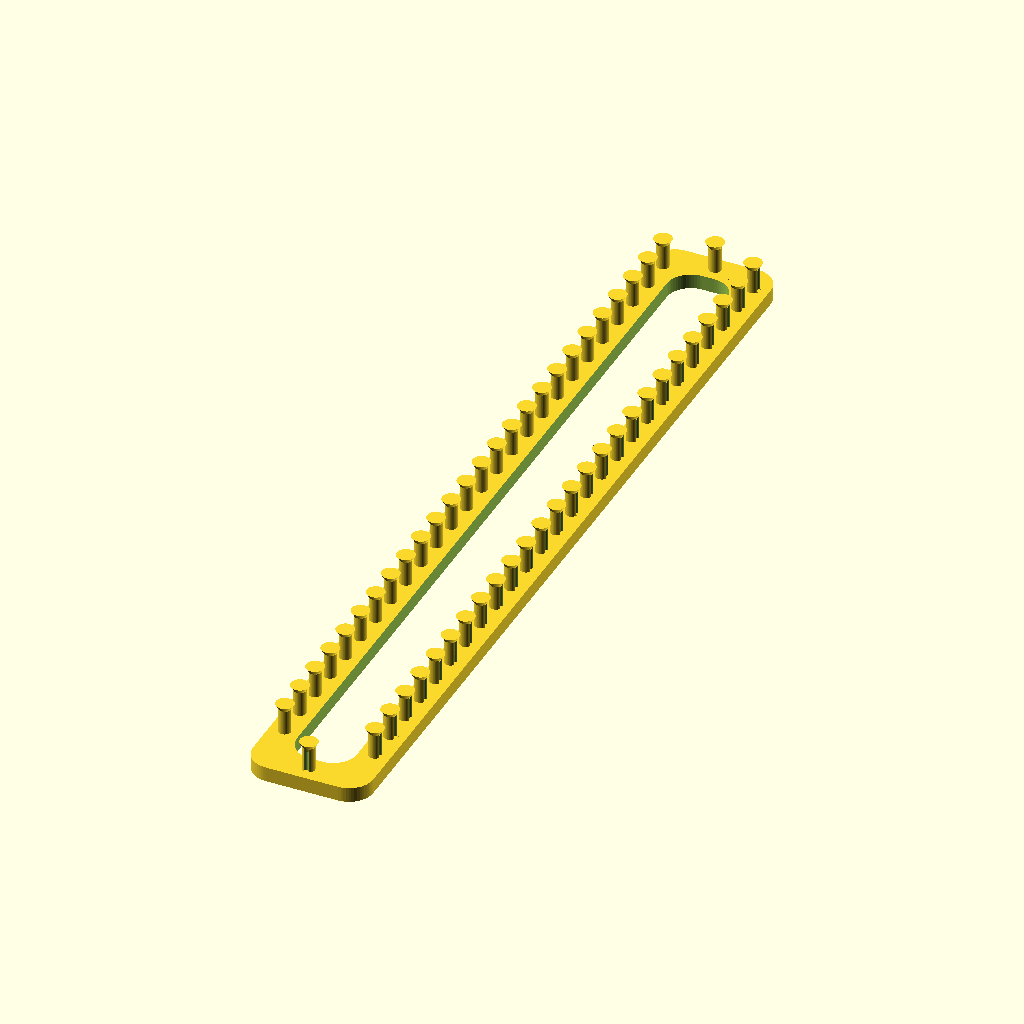
Cell 1 — every parameter at its default value.
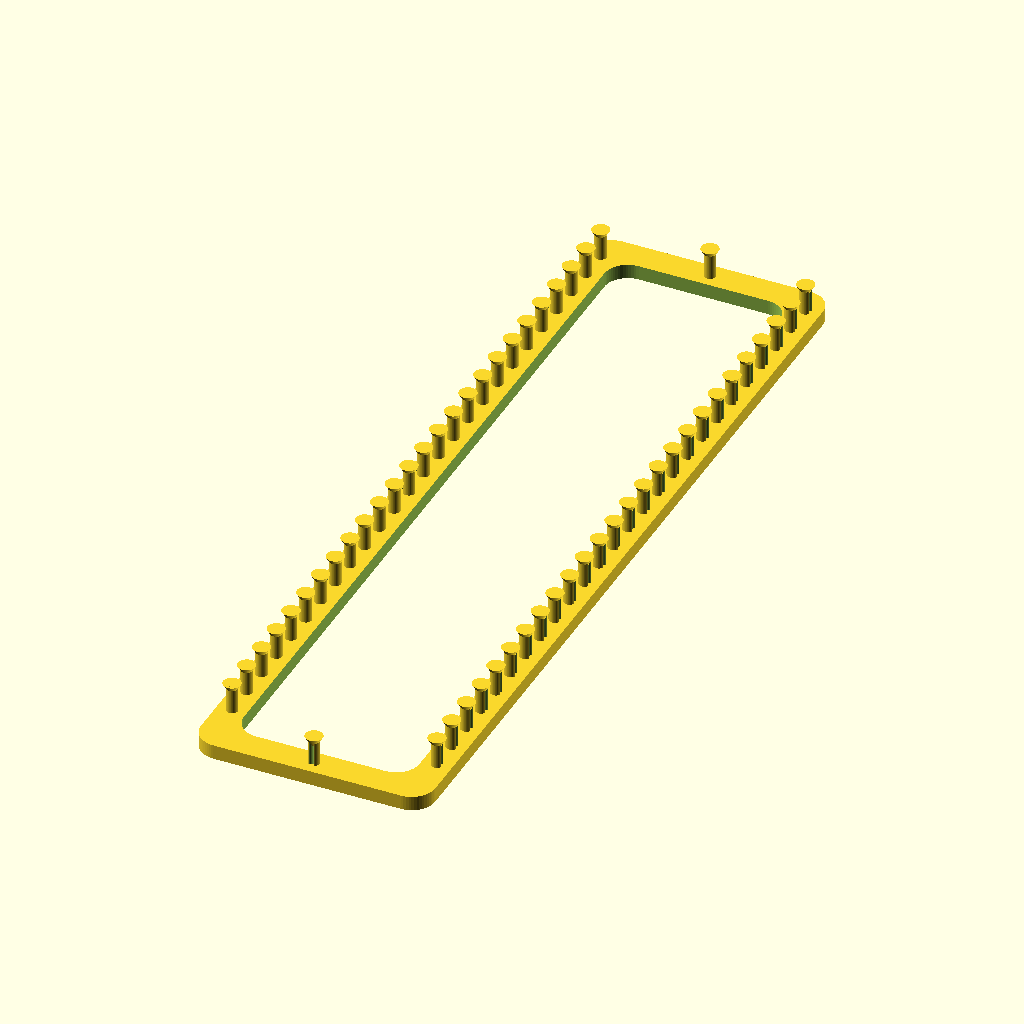
Cell 2: the same model with width = 40.
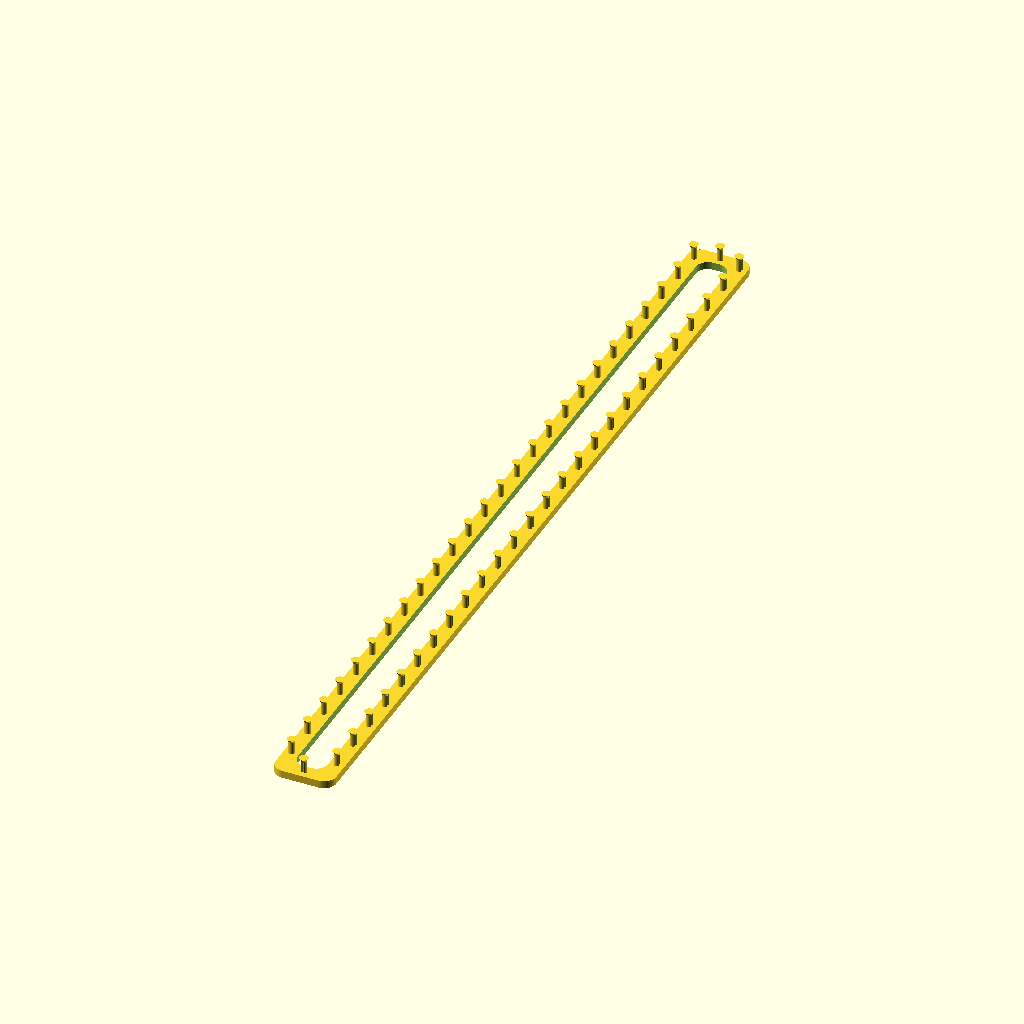
Cell 3: length = 300 (everything else at default).
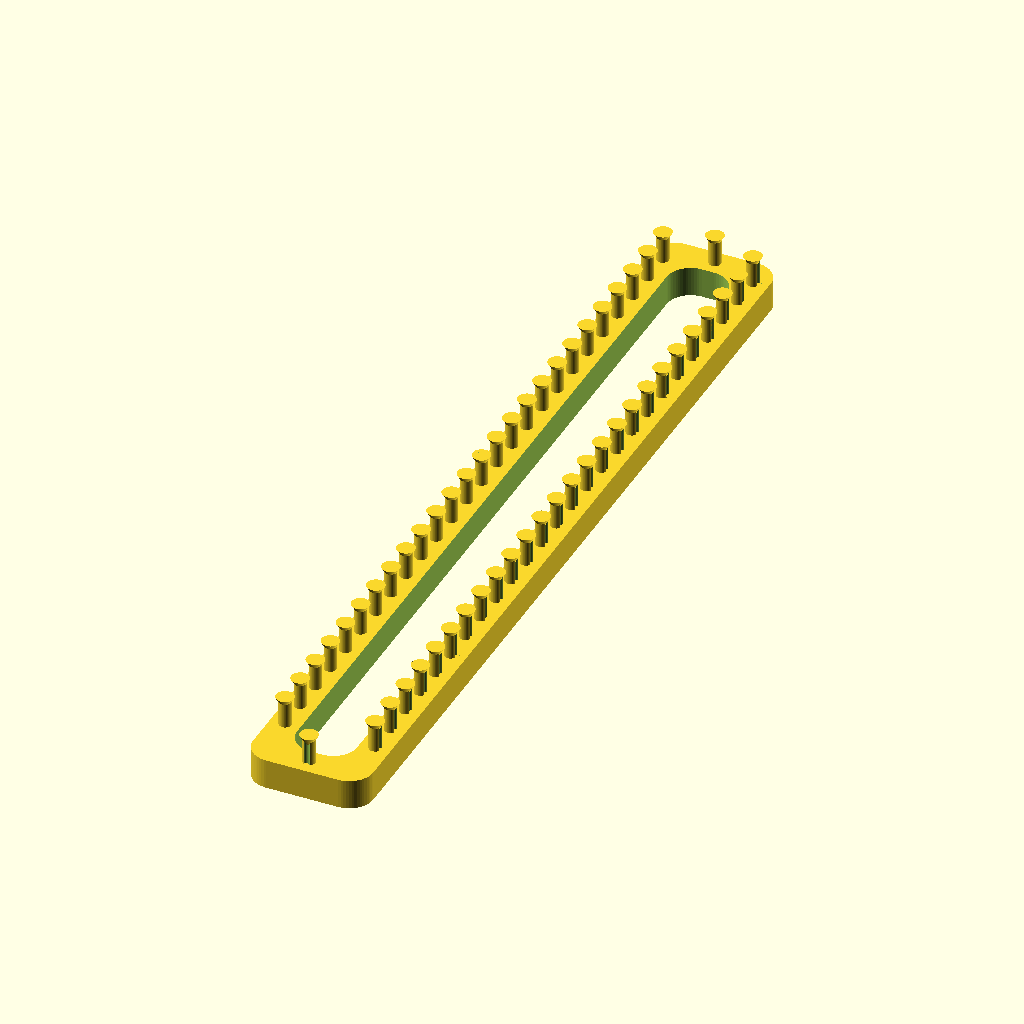
Cell 4: height = 5 (everything else at default).
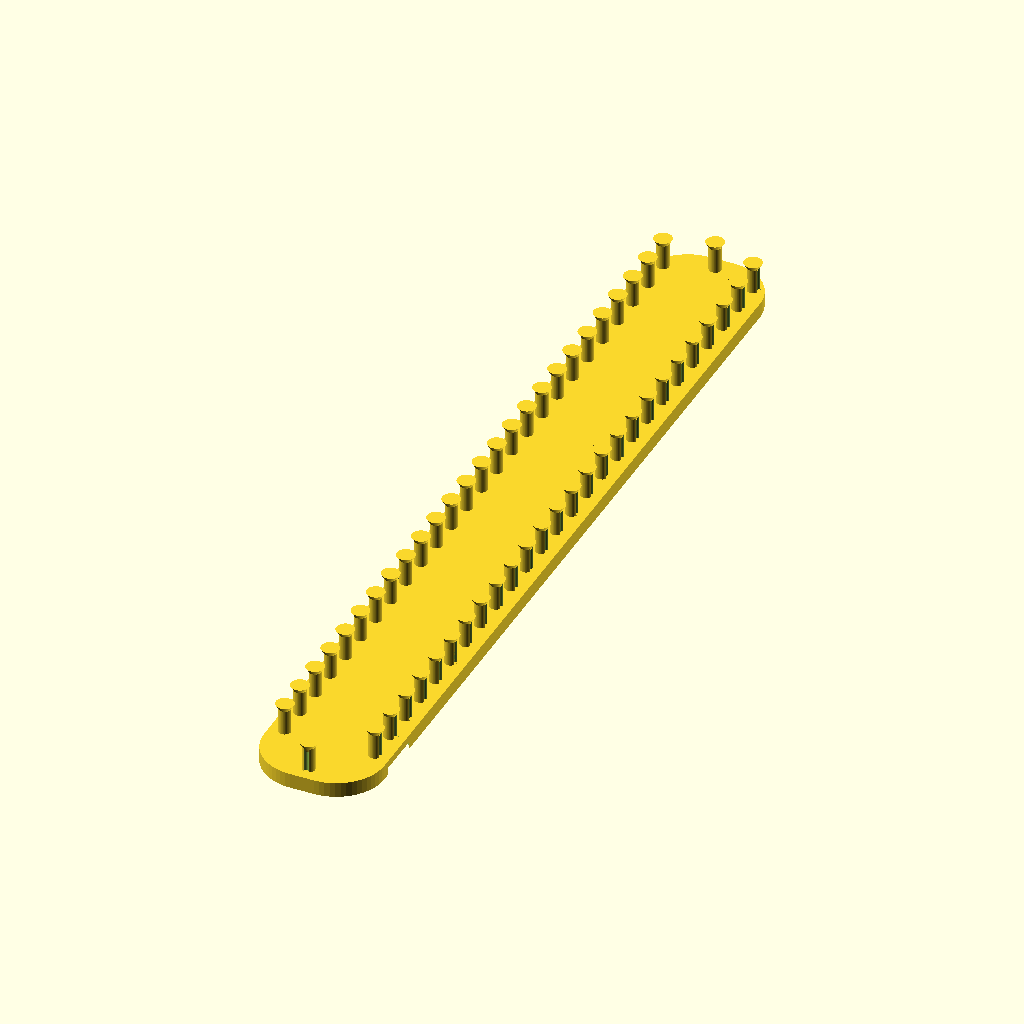
Cell 5 — corner_radius set to 8, the other parameters unchanged.
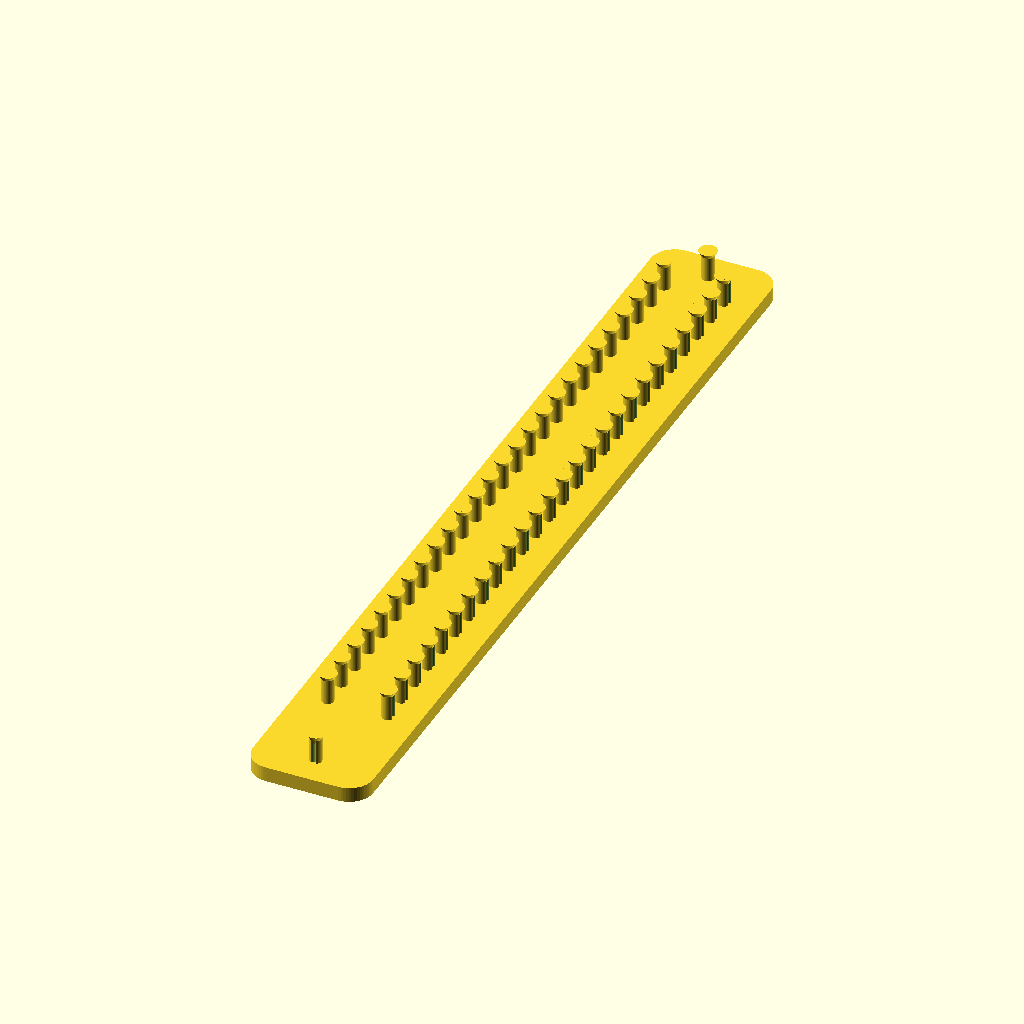
Cell 6: the same model with thickness = 10.
The same orthographic view direction (rotation 55°, 0°, 25°; colour scheme Cornfield) for every cell, with the view re-fitted per cell, so scale and position can differ between cells.
OpenSCAD source file inputs/thingiverse/files/thing-2895838/files/square-knit.scad:
width=20;
length=150;
height=2.5;
corner_radius=4;
thickness=5;
peg_radius=1;
peg_height=5;
num_columns=26;
$fn=60;

module square_knit_loom() {
  module rounded_rect(rr_width, rr_length, rr_height) {
    translate([corner_radius, corner_radius, 0])  
    minkowski()
    {    
      cylinder(r=corner_radius,h=rr_height/2);   
      linear_extrude(rr_height/2)
      square([rr_width-corner_radius*2,rr_length-corner_radius*2]);
    }  
  }

  module peg_body() {
    translate([0,0,height-1])
      cylinder(r=peg_radius,h=peg_height+1);  
  }

  module peg_top() {
    peg_top_height=peg_height*.5;
    translate([0,0,height+peg_height-peg_top_height])
      cylinder(r=peg_radius*1.5,r1=0,h=peg_top_height);
  }

  module peg_groove() {
    translate([peg_radius,0,height-1])
      cylinder(r=peg_radius/2,h=peg_height+1);
  }

  module peg() {  
    difference() {      
      peg_body();         
      peg_groove();  
    }
    peg_top();
  }

  module peg_row() {
    startx=thickness*2;
    endx=length-thickness;
    step=(endx-startx) / (num_columns - 1);
    for (x = [startx:step:endx]) {
      translate([thickness/2,x,0])
        peg();
    }  
  }

  module pegs() {
    // end peg 1
    translate([width/2,thickness/2,0])
      rotate([0,0,270])
        peg();
    // end peg 2
    translate([width/2,length-thickness/2,0])
      rotate([0,0,90])
        peg();
    
    translate([thickness,0,0])
      mirror([1,0,0])
        peg_row();  
    translate([width-thickness,0,0])      
      peg_row();
  }

  module board() {
    difference() {
      inner_width = width - thickness*2;
      inner_length = length - thickness*2;
    
      rounded_rect(width, length, height);  
      translate([thickness, thickness, -1])
        rounded_rect(inner_width, inner_length, height+2);
    }
  }

  translate([-width/2,-length/2,0]) {
    board();
    pegs();
  }
}

square_knit_loom();
Customizer parameters (derived from the source; name, type, default, range or options):
width: number, default 20
length: number, default 150
height: number, default 2.5
corner_radius: number, default 4
thickness: number, default 5
peg_radius: number, default 1
peg_height: number, default 5
num_columns: number, default 26
